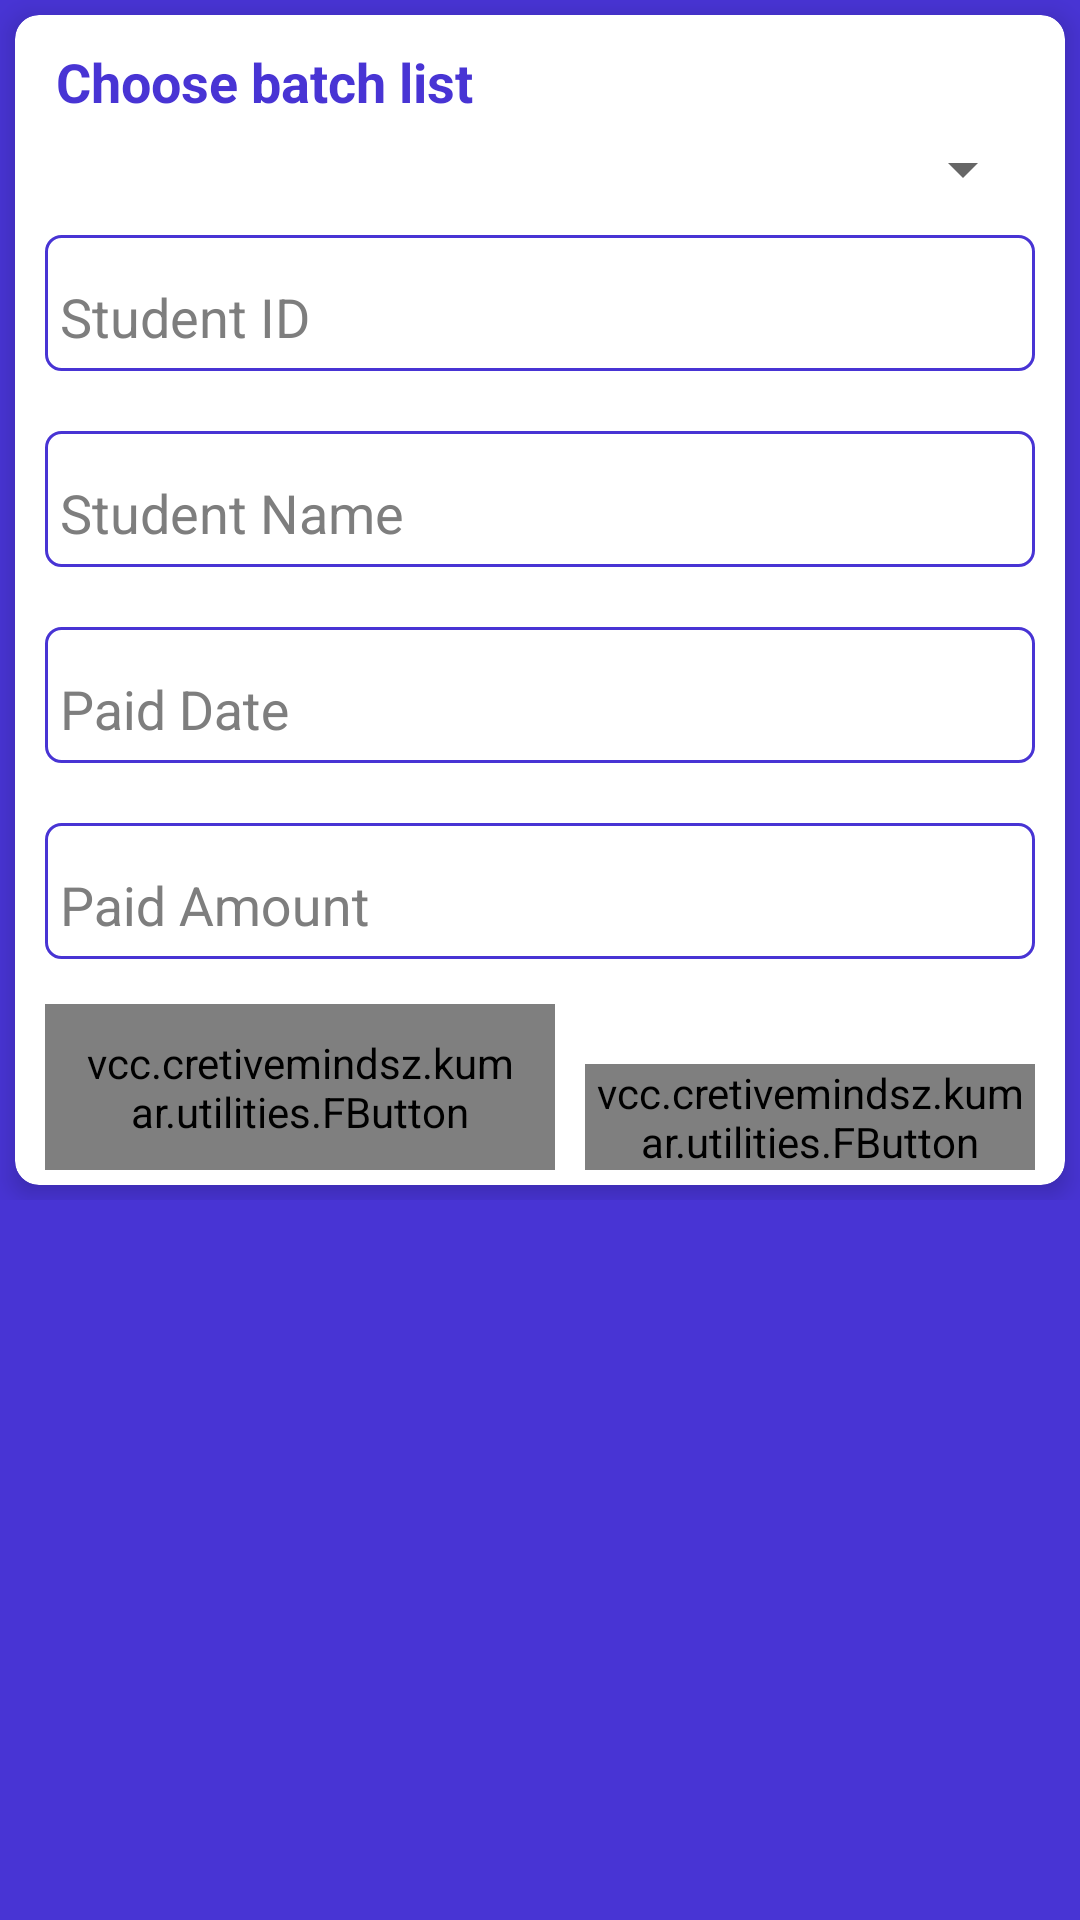

This screen was rendered from an Android layout file. Write that file and the resources it references.
<!-- AndroidManifest.xml: application theme AppTheme.NoActionBar -->
<!-- res/layout/filter_fees.xml -->
<android.support.design.widget.CoordinatorLayout xmlns:android="http://schemas.android.com/apk/res/android"
    xmlns:fbutton="http://schemas.android.com/tools"

    android:id="@+id/parent_layout"
    android:layout_width="match_parent"
    android:layout_height="wrap_content"
    android:background="@color/colorPrimary">

    <LinearLayout
        android:layout_width="match_parent"
        android:layout_height="match_parent"
        android:orientation="vertical">

        <LinearLayout
            android:layout_width="match_parent"
            android:layout_height="wrap_content"
            android:orientation="vertical"
          >

            <android.support.v7.widget.CardView xmlns:app="http://schemas.android.com/apk/res-auto"
                android:id="@+id/stu_card_view"
                android:layout_width="match_parent"
                android:layout_height="match_parent"
                android:layout_margin="5dp"
                android:padding="10dp"
                app:cardCornerRadius="8dp"
                app:cardElevation="5dp"
                app:cardMaxElevation="5dp">

                <LinearLayout
                    android:layout_width="match_parent"
                    android:layout_height="wrap_content"
                    android:orientation="vertical">

                    <LinearLayout
                        android:layout_width="match_parent"
                        android:layout_height="wrap_content"
                        android:layout_marginTop="5dp"
                        android:orientation="vertical">

                        <TextView
                            android:id="@+id/textView"
                            android:layout_width="match_parent"
                            android:layout_height="match_parent"
                            android:layout_alignParentLeft="true"
                            android:layout_below="@+id/agegen"
                            android:layout_gravity="center_vertical"
                            android:layout_weight="1"
                            android:drawableTint="@color/white"
                            android:fontFamily="Calibri"
                            android:gravity="center_vertical"
                            android:padding="5dp"
                            android:text="  Choose batch list"
                            android:textAppearance="?android:attr/textAppearanceMedium"
                            android:textColor="@color/colorPrimary"
                            android:textStyle="bold" />

                        <Spinner
                            android:layout_marginLeft="10dp"
                            android:layout_marginRight="10dp"
                            android:id="@+id/spn_bat_li"
                            android:layout_width="match_parent"
                            android:layout_height="match_parent"
                            android:padding="5dp"/>

                    </LinearLayout>

                    <LinearLayout
                        android:layout_width="match_parent"
                        android:layout_height="wrap_content"
                        android:orientation="vertical">

                        <android.support.design.widget.TextInputLayout
                            android:layout_width="match_parent"
                            android:layout_height="wrap_content"
                            android:layout_margin="10dp"
                            android:background="@drawable/rounded_bg"
                            android:padding="5dp"
                            android:theme="@style/InputLayout">

                            <android.support.v7.widget.AppCompatEditText
                                android:id="@+id/edt_sid"
                                android:layout_width="match_parent"
                                android:layout_height="wrap_content"
                                android:background="@null"
                                android:hint="Student ID"
                                android:inputType="textPersonName|textCapSentences"
                                android:maxLength="300" />

                        </android.support.design.widget.TextInputLayout>

                    </LinearLayout>

                    <LinearLayout
                        android:layout_width="match_parent"
                        android:layout_height="wrap_content"
                        android:orientation="vertical">

                        <android.support.design.widget.TextInputLayout
                            android:layout_width="match_parent"
                            android:layout_height="wrap_content"
                            android:layout_margin="10dp"
                            android:background="@drawable/rounded_bg"
                            android:padding="5dp"
                            android:theme="@style/InputLayout">

                            <android.support.v7.widget.AppCompatEditText
                                android:id="@+id/edt_name"
                                android:layout_width="match_parent"
                                android:layout_height="wrap_content"
                                android:background="@null"
                                android:hint="Student Name"
                                android:inputType="textPersonName|textCapSentences"
                                android:maxLength="300" />

                        </android.support.design.widget.TextInputLayout>

                    </LinearLayout>

                    <LinearLayout
                        android:layout_width="match_parent"
                        android:layout_height="wrap_content"
                        android:orientation="vertical">

                        <android.support.design.widget.TextInputLayout
                            android:layout_width="match_parent"
                            android:layout_height="wrap_content"
                            android:layout_margin="10dp"
                            android:background="@drawable/rounded_bg"
                            android:padding="5dp"
                            android:theme="@style/InputLayout">

                            <android.support.v7.widget.AppCompatEditText
                                android:id="@+id/paid_date"
                                android:layout_width="match_parent"
                                android:layout_height="wrap_content"
                                android:background="@null"
                                android:focusableInTouchMode="false"
                                android:hint="Paid Date " />

                        </android.support.design.widget.TextInputLayout>


                    </LinearLayout>

                    <LinearLayout
                        android:layout_width="match_parent"
                        android:layout_height="wrap_content"
                        android:orientation="vertical">

                        <android.support.design.widget.TextInputLayout
                            android:layout_width="match_parent"
                            android:layout_height="wrap_content"
                            android:layout_margin="10dp"
                            android:background="@drawable/rounded_bg"
                            android:padding="5dp"
                            android:theme="@style/InputLayout">

                            <android.support.v7.widget.AppCompatEditText
                                android:id="@+id/edt_paid_amt"
                                android:layout_width="match_parent"
                                android:layout_height="wrap_content"
                                android:background="@null"
                                android:hint="Paid Amount"
                                android:inputType="number"
                                android:maxLength="10" />

                        </android.support.design.widget.TextInputLayout>

                    </LinearLayout>


                    
                    <LinearLayout
                        android:layout_width="match_parent"
                        android:layout_height="wrap_content"
                        android:gravity="bottom"
                        android:padding="5dp">


                        <vcc.cretivemindsz.kumar.utilities.FButton
                            android:id="@+id/bttn_clear"
                            android:layout_width="wrap_content"
                            android:layout_height="wrap_content"
                            android:layout_alignParentEnd="true"
                            android:layout_alignParentTop="true"
                            android:layout_marginLeft="5dp"
                            android:layout_marginRight="5dp"
                            android:layout_weight="1"
                            android:padding="10dp"
                            android:text="Close"
                            android:textColor="@color/white"
                            fbutton:buttonColor="@color/fbutton_color_carrot"
                            fbutton:cornerRadius="5dp"
                            fbutton:shadowColor="@color/ash"
                            fbutton:shadowEnabled="true"
                            fbutton:shadowHeight="5dp" />


                        <vcc.cretivemindsz.kumar.utilities.FButton
                            android:id="@+id/bttn_search"
                            android:layout_width="wrap_content"
                            android:layout_height="wrap_content"
                            android:layout_alignParentEnd="true"
                            android:layout_alignParentTop="true"
                            android:layout_marginRight="5dp"
                            android:layout_marginLeft="5dp"
                            android:layout_weight="1"
                            android:text="Search"
                            android:textColor="@color/white"
                            fbutton:buttonColor="@color/fbutton_color_green_sea"
                            fbutton:cornerRadius="5dp"
                            fbutton:shadowColor="@color/ash"
                            fbutton:shadowEnabled="true"
                            fbutton:shadowHeight="5dp" />


                    </LinearLayout>

                </LinearLayout>


            </android.support.v7.widget.CardView>

        </LinearLayout>

    </LinearLayout>

</android.support.design.widget.CoordinatorLayout>
<!-- resources referenced by this layout -->
<resources>
  <color name="ash">#b4b4b4</color>
  <color name="colorPrimary">#4834d4</color>
  <color name="fbutton_color_carrot">#e67e22</color>
  <color name="fbutton_color_green_sea">#16a085</color>
  <!-- drawable rounded_bg (drawable) -->
  <selector xmlns:android="http://schemas.android.com/apk/res/android">
  <item>
      <shape android:shape="rectangle">
          <solid android:color="#ffffff"/>
          <corners android:radius="5dp" />
          <stroke
              android:width="1dp"
              android:color="@color/colorPrimary"
              />
      </shape>
  </item>
  </selector>
  <style name="InputLayout" parent="TextAppearance.AppCompat">
          <item name="android:textSize">18sp</item>
          <item name="android:textColor">@color/white</item>
          <item name="android:background">@null</item>
          <item name="android:textColorHint">@color/brown</item>
          <item name="colorAccent">@color/grey</item>
          <item name="colorControlNormal">@color/grey</item>
          <item name="colorControlActivated">@color/colorPrimary</item>
      </style>
  <style name="AppTheme.NoActionBar">
          <item name="windowActionBar">false</item>
          <item name="windowNoTitle">true</item>
      </style>
  <color name="brown">#7e7e7e</color>
  <color name="grey">#b4b4b4</color>
  <!-- not gathered from this repository: default colours our renderer supplied (Android Studio template values) -->
  <color name="white">#FFFFFFFF</color>
</resources>
